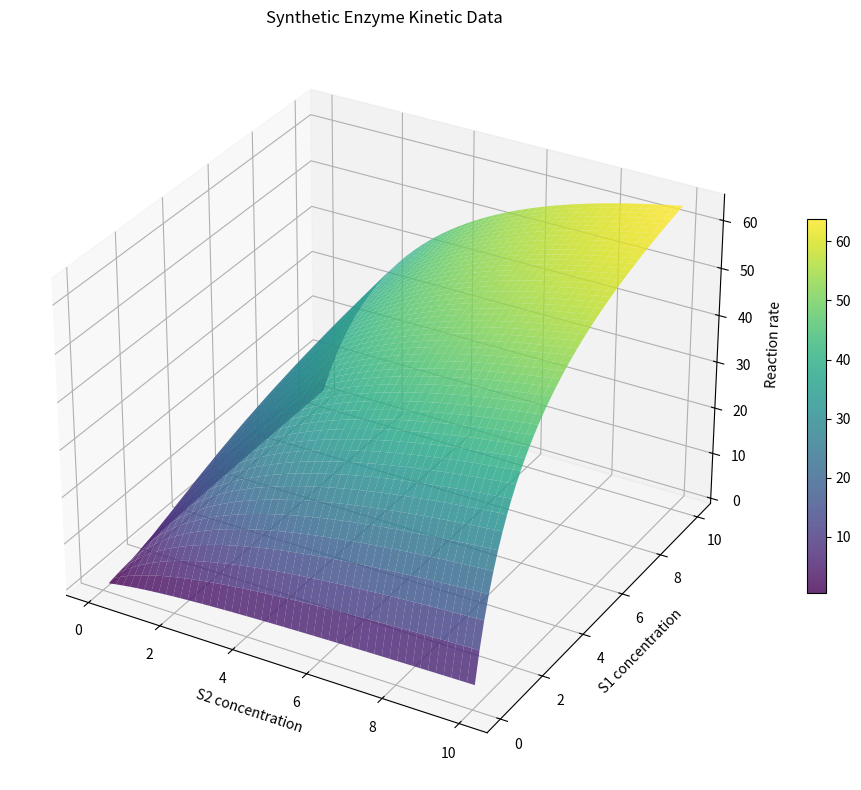

Recreate this plot in Python.
import numpy as np
import pandas as pd

def reaction1_synthetic_data(parameters, noise_level=0.01, num_points=50):
    Vmax, Km1, Km2 = parameters
    S1 = np.linspace(0.1, 10, num_points)
    S2 = np.linspace(0.1, 10, num_points)
    S1_grid, S2_grid = np.meshgrid(S1, S2)
    
    # Michaelis-Menten equation
    data = []
    for s1 in S1: 
        for s2 in S2:
            rate = (Vmax * s1 * s2) / ((Km1 + s1) * (Km2 + s2))
            data.append({'S1': s1, 'S2': s2, 'rate': rate})

    df = pd.DataFrame(data)

    return df



def reaction2_synthetic_data(parameters, noise_level=0.5, num_points=50):
    Vmax, Km1, Km2, Ki1 = parameters
    S1 = np.linspace(0.1, 10, num_points)
    S2 = np.linspace(0.1, 10, num_points)
    S3 = np.linspace(0.1, 10, num_points)
    
    data = []
    for s1 in S1:
        for s2 in S2:
            for s3 in S3:
                rate = (Vmax * s1 * s2) / ((Km1 + s1 + s3/Ki1) * (Km2 + s2))
                data.append({'S1': s1, 'S2': s2, 'S3': s3, 'rate': rate})
    df = pd.DataFrame(data)

    return df

if __name__ == "__main__":
    # Example usage
    parameters = (100, 2, 3)  # Vmax, Km1, Km2
    synthetic_data = reaction1_synthetic_data(parameters)

    import matplotlib.pyplot as plt

    # Convert the DataFrame to numpy arrays for plotting
    S1_unique = synthetic_data["S1"].unique()
    S2_unique = synthetic_data["S2"].unique()
    
    S1_grid, S2_grid = np.meshgrid(S1_unique, S2_unique)

    # Reshape rates to match the grid
    rates = synthetic_data["rate"].values.reshape(len(S2_unique), len(S1_unique))

    # Create the plot
    fig = plt.figure(figsize=(10, 8))
    ax = fig.add_subplot(111, projection='3d')

    # Plot the surface
    surf = ax.plot_surface(S1_grid, S2_grid, rates, 
                        cmap='viridis', alpha=0.8)

    # Add labels and title
    ax.set_xlabel('S2 concentration')
    ax.set_ylabel('S1 concentration')
    ax.set_zlabel('Reaction rate')
    ax.set_title('Synthetic Enzyme Kinetic Data')

    # Add colorbar
    plt.colorbar(surf, ax=ax, shrink=0.5)

    plt.tight_layout()
    plt.show()